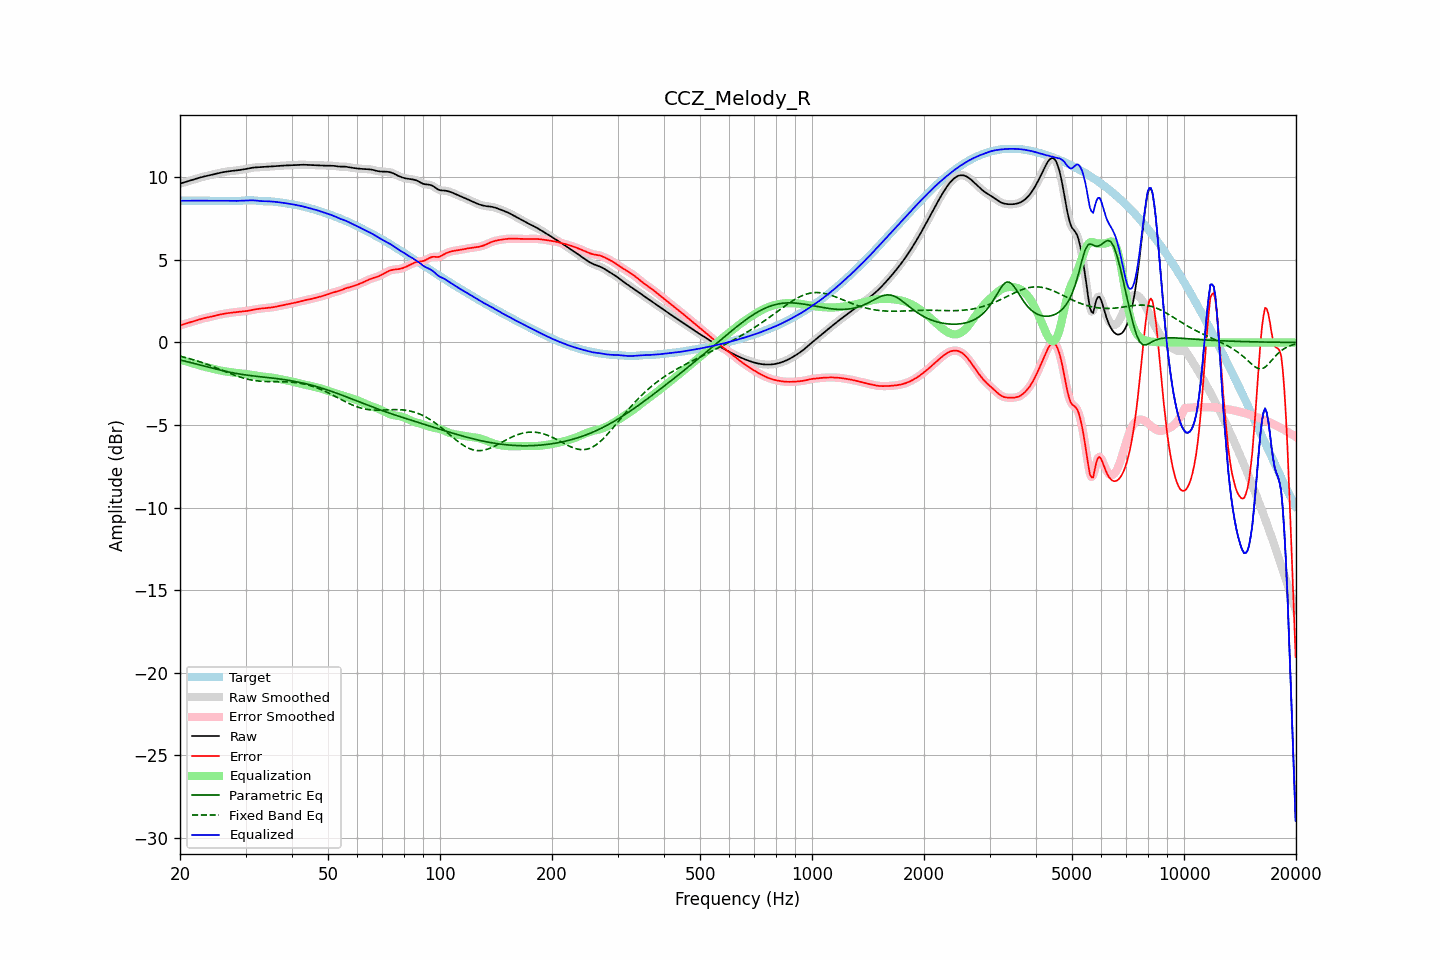

The file beside this chart, header and first rows:
frequency, raw, error, smoothed, error_smoothed, equalization, parametric_eq, fixed_band_eq, equalized_raw, equalized_smoothed, target
20.00, 9.62, 1.04, 9.62, 1.04, -1.03, -1.06, -0.83, 8.59, 8.59, 8.59
20.20, 9.65, 1.07, 9.65, 1.07, -1.06, -1.08, -0.85, 8.59, 8.59, 8.59
20.40, 9.68, 1.09, 9.68, 1.09, -1.09, -1.10, -0.88, 8.59, 8.59, 8.59
20.61, 9.71, 1.12, 9.71, 1.12, -1.12, -1.13, -0.90, 8.59, 8.59, 8.59
20.81, 9.74, 1.15, 9.74, 1.15, -1.15, -1.15, -0.93, 8.58, 8.58, 8.59
21.02, 9.77, 1.18, 9.77, 1.18, -1.18, -1.18, -0.95, 8.58, 8.58, 8.59
21.23, 9.80, 1.21, 9.80, 1.21, -1.21, -1.20, -0.98, 8.58, 8.58, 8.59
21.44, 9.83, 1.24, 9.83, 1.24, -1.24, -1.22, -1.01, 8.58, 8.58, 8.59
21.66, 9.86, 1.27, 9.86, 1.27, -1.27, -1.25, -1.04, 8.58, 8.58, 8.59
21.87, 9.89, 1.30, 9.89, 1.30, -1.30, -1.27, -1.07, 8.59, 8.59, 8.59
22.09, 9.92, 1.33, 9.92, 1.33, -1.33, -1.30, -1.10, 8.59, 8.59, 8.59
22.31, 9.95, 1.36, 9.95, 1.36, -1.36, -1.32, -1.13, 8.59, 8.59, 8.59
22.54, 9.98, 1.39, 9.98, 1.39, -1.39, -1.35, -1.16, 8.59, 8.59, 8.59
22.76, 10.00, 1.42, 10.00, 1.42, -1.42, -1.38, -1.19, 8.59, 8.59, 8.59
22.99, 10.03, 1.44, 10.03, 1.44, -1.44, -1.40, -1.22, 8.59, 8.59, 8.59
23.22, 10.05, 1.47, 10.05, 1.47, -1.47, -1.43, -1.26, 8.59, 8.59, 8.59
23.45, 10.08, 1.49, 10.08, 1.49, -1.49, -1.45, -1.29, 8.59, 8.59, 8.59
23.69, 10.10, 1.51, 10.10, 1.51, -1.51, -1.48, -1.33, 8.58, 8.58, 8.59
23.92, 10.12, 1.53, 10.12, 1.53, -1.54, -1.50, -1.36, 8.58, 8.58, 8.59
24.16, 10.14, 1.56, 10.14, 1.56, -1.56, -1.53, -1.40, 8.58, 8.58, 8.59
24.40, 10.17, 1.58, 10.17, 1.58, -1.58, -1.55, -1.44, 8.58, 8.58, 8.59
24.65, 10.19, 1.60, 10.19, 1.60, -1.60, -1.58, -1.48, 8.58, 8.58, 8.59
24.89, 10.21, 1.63, 10.21, 1.63, -1.63, -1.60, -1.52, 8.58, 8.59, 8.59
25.14, 10.24, 1.65, 10.24, 1.65, -1.65, -1.63, -1.55, 8.59, 8.59, 8.59
25.39, 10.26, 1.67, 10.26, 1.67, -1.67, -1.65, -1.59, 8.59, 8.59, 8.59
25.65, 10.28, 1.69, 10.28, 1.69, -1.69, -1.67, -1.63, 8.59, 8.59, 8.59
25.91, 10.30, 1.72, 10.30, 1.72, -1.71, -1.70, -1.67, 8.59, 8.59, 8.59
26.16, 10.32, 1.73, 10.32, 1.73, -1.73, -1.72, -1.71, 8.59, 8.59, 8.59
26.43, 10.34, 1.75, 10.34, 1.75, -1.75, -1.74, -1.75, 8.59, 8.59, 8.59
26.69, 10.35, 1.77, 10.35, 1.77, -1.77, -1.76, -1.79, 8.59, 8.59, 8.59
26.96, 10.37, 1.78, 10.37, 1.78, -1.78, -1.78, -1.83, 8.59, 8.59, 8.59
27.23, 10.38, 1.79, 10.38, 1.79, -1.79, -1.80, -1.87, 8.58, 8.58, 8.58
27.50, 10.39, 1.80, 10.39, 1.80, -1.81, -1.82, -1.91, 8.58, 8.58, 8.58
27.77, 10.40, 1.82, 10.40, 1.82, -1.82, -1.84, -1.94, 8.58, 8.58, 8.58
28.05, 10.41, 1.83, 10.41, 1.83, -1.83, -1.86, -1.98, 8.58, 8.58, 8.58
28.33, 10.42, 1.84, 10.42, 1.84, -1.84, -1.88, -2.02, 8.58, 8.58, 8.58
28.62, 10.43, 1.86, 10.43, 1.86, -1.85, -1.89, -2.05, 8.58, 8.58, 8.58
28.90, 10.45, 1.87, 10.45, 1.87, -1.86, -1.91, -2.08, 8.58, 8.58, 8.58
29.19, 10.46, 1.88, 10.46, 1.88, -1.87, -1.93, -2.11, 8.59, 8.59, 8.58
29.48, 10.48, 1.89, 10.48, 1.89, -1.88, -1.94, -2.14, 8.59, 8.59, 8.59
29.78, 10.49, 1.89, 10.49, 1.89, -1.90, -1.96, -2.17, 8.60, 8.60, 8.60
30.08, 10.51, 1.90, 10.51, 1.90, -1.91, -1.97, -2.20, 8.60, 8.60, 8.61
30.38, 10.53, 1.92, 10.53, 1.92, -1.92, -1.98, -2.22, 8.61, 8.61, 8.61
30.68, 10.55, 1.93, 10.55, 1.93, -1.94, -2.00, -2.24, 8.61, 8.61, 8.62
30.99, 10.57, 1.95, 10.57, 1.95, -1.95, -2.01, -2.27, 8.61, 8.61, 8.62
31.30, 10.58, 1.97, 10.58, 1.97, -1.97, -2.02, -2.28, 8.61, 8.61, 8.61
31.61, 10.60, 1.99, 10.60, 1.99, -1.99, -2.03, -2.30, 8.61, 8.61, 8.60
31.93, 10.61, 2.01, 10.60, 2.01, -2.01, -2.04, -2.31, 8.60, 8.60, 8.60
32.24, 10.61, 2.03, 10.61, 2.03, -2.02, -2.06, -2.33, 8.59, 8.59, 8.59
32.57, 10.61, 2.04, 10.61, 2.04, -2.04, -2.07, -2.34, 8.58, 8.58, 8.57
32.89, 10.62, 2.05, 10.62, 2.05, -2.05, -2.08, -2.35, 8.57, 8.57, 8.56
33.22, 10.62, 2.06, 10.62, 2.06, -2.06, -2.09, -2.35, 8.56, 8.56, 8.56
33.55, 10.63, 2.07, 10.63, 2.07, -2.07, -2.10, -2.36, 8.56, 8.56, 8.55
33.89, 10.64, 2.08, 10.64, 2.08, -2.08, -2.11, -2.37, 8.55, 8.55, 8.55
34.23, 10.64, 2.09, 10.64, 2.09, -2.09, -2.12, -2.37, 8.55, 8.55, 8.55
34.57, 10.65, 2.10, 10.65, 2.10, -2.10, -2.13, -2.37, 8.55, 8.55, 8.55
34.92, 10.66, 2.11, 10.66, 2.11, -2.11, -2.14, -2.37, 8.55, 8.55, 8.55
35.27, 10.67, 2.12, 10.67, 2.12, -2.13, -2.15, -2.37, 8.54, 8.54, 8.54
35.62, 10.67, 2.14, 10.67, 2.14, -2.14, -2.16, -2.37, 8.53, 8.53, 8.54
35.97, 10.68, 2.16, 10.68, 2.16, -2.16, -2.18, -2.37, 8.52, 8.52, 8.52
... 635 more rows
